Labelled photos from "data", an image-classification folder in FinOrr/auto-fluidics. The possible labels are: co flow, dripping, jetting, no flow.

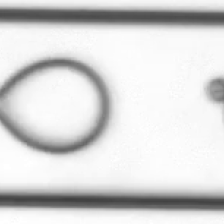
Label: co flow

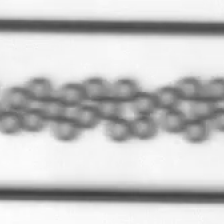
Label: dripping

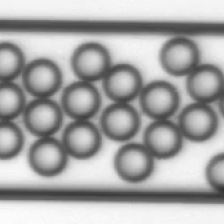
Label: dripping

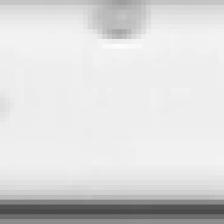
Label: dripping

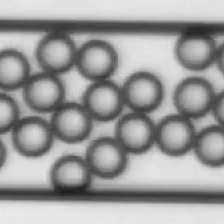
Label: dripping

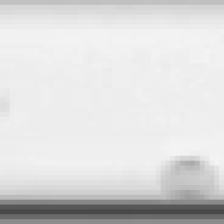
Label: dripping
